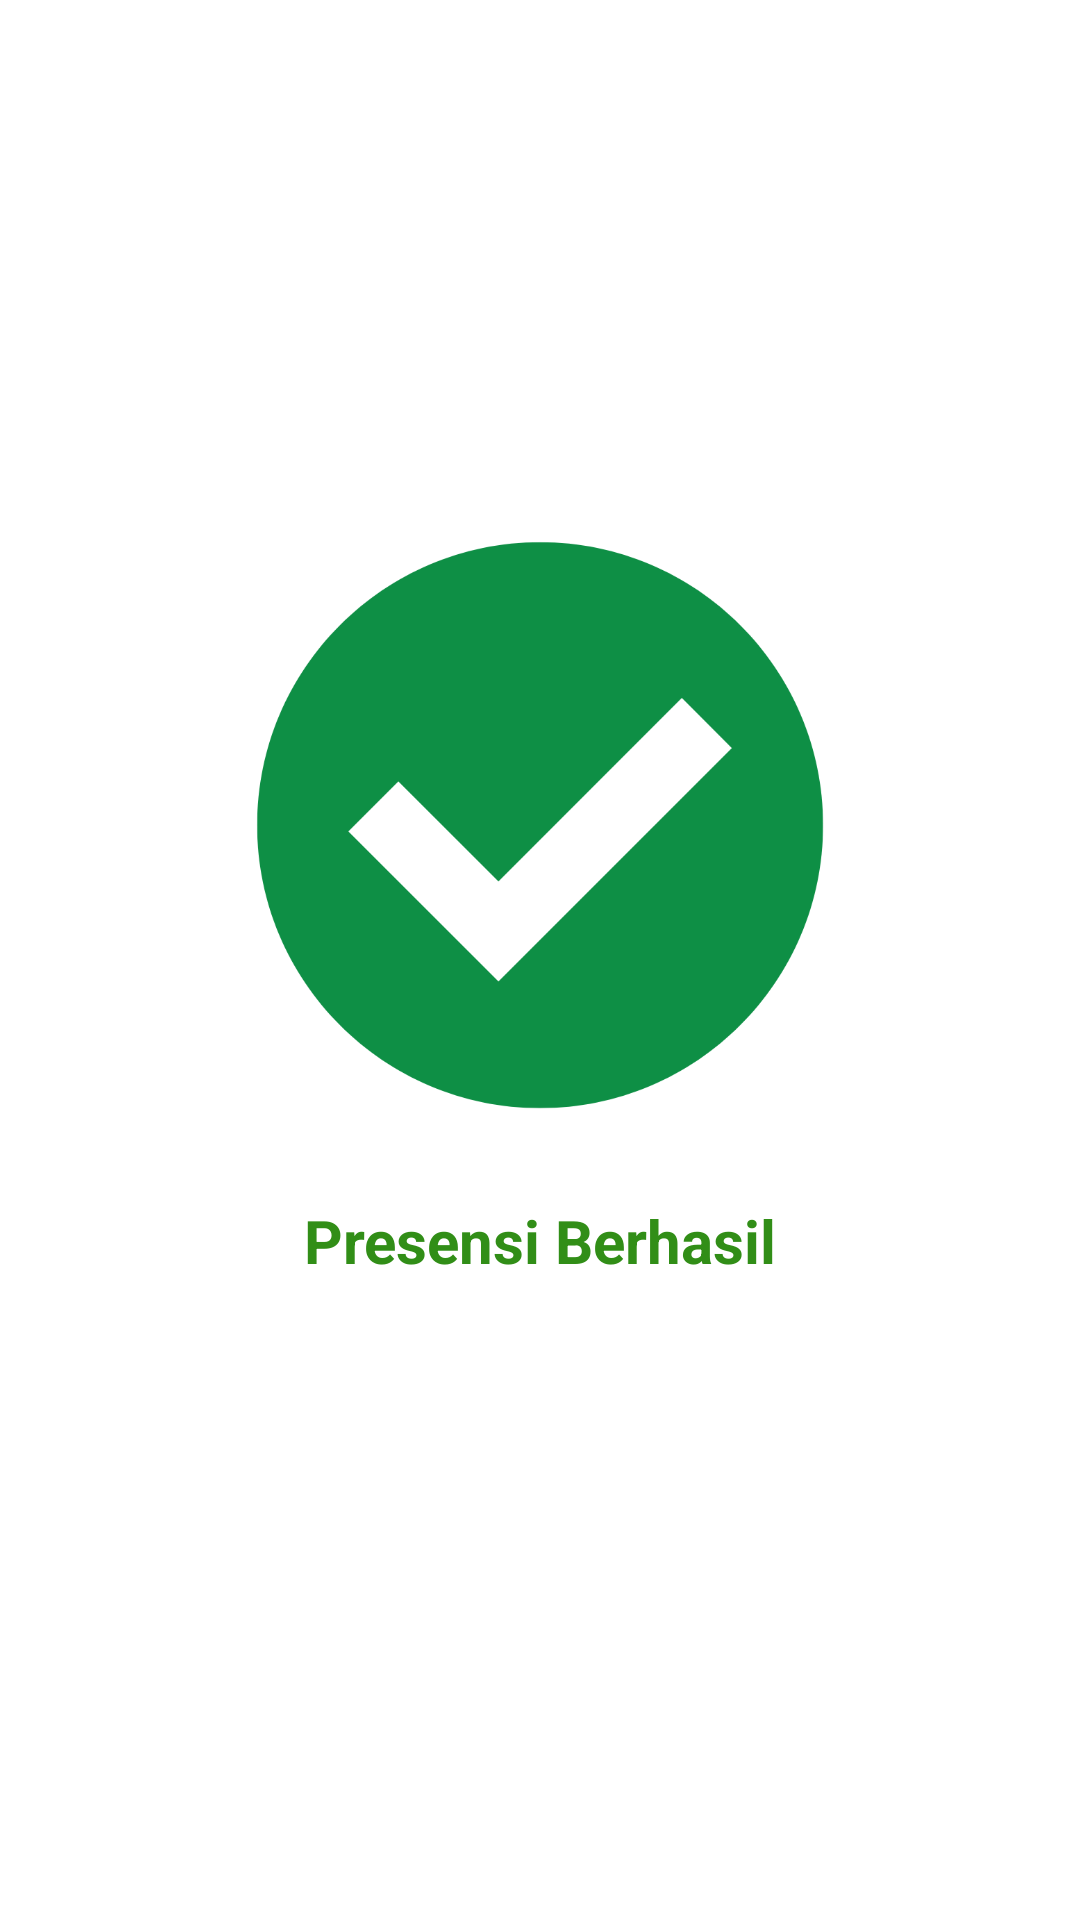

Layout XML and referenced resources for this Android screen:
<!-- AndroidManifest.xml: application theme Theme.Presensi_Mahasiswa -->
<!-- res/layout/activity_presensi_success.xml -->
<?xml version="1.0" encoding="utf-8"?>
<LinearLayout xmlns:android="http://schemas.android.com/apk/res/android"
    xmlns:app="http://schemas.android.com/apk/res-auto"
    xmlns:tools="http://schemas.android.com/tools"
    android:layout_width="match_parent"
    android:layout_height="match_parent"
    android:orientation="horizontal"
    tools:context=".PresensiSuccess">

    <LinearLayout
        android:layout_width="match_parent"
        android:layout_height="wrap_content"
        android:gravity="center_horizontal"
        android:orientation = "vertical">
        <ImageView
            android:layout_height="250dp"
            android:layout_width="match_parent"
            android:src="@drawable/success"
            android:layout_marginTop="150dp"
            android:layout_centerInParent="true"
            >

        </ImageView>
        <TextView
            android:layout_width="match_parent"
            android:layout_height="wrap_content"
            android:text="Presensi Berhasil"
            android:textColor="#318E17"
            android:textSize="20dp"
            android:textStyle="bold"
            android:gravity="center"
            />

    </LinearLayout>

</LinearLayout>
<!-- resources referenced by this layout -->
<resources>
  <!-- drawable success: png bitmap (drawable-v24, 27427 bytes) -->
  <style name="Theme.Presensi_Mahasiswa" parent="Theme.MaterialComponents.DayNight.NoActionBar">
          
          <item name="colorPrimary">#2146C7</item>
          <item name="colorPrimaryVariant">#2146C7</item>
          <item name="colorOnPrimary">@color/white</item>
          
          <item name="colorSecondary">#FF0558FF</item>
          <item name="colorSecondaryVariant">@color/teal_700</item>
          <item name="colorOnSecondary">@color/white</item>
          
          <item name="android:statusBarColor">?attr/colorPrimaryVariant</item>
          
      </style>
  <!-- not gathered from this repository: default colours our renderer supplied (Android Studio template values) -->
  <color name="teal_700">#FF018786</color>
  <color name="white">#FFFFFFFF</color>
</resources>
